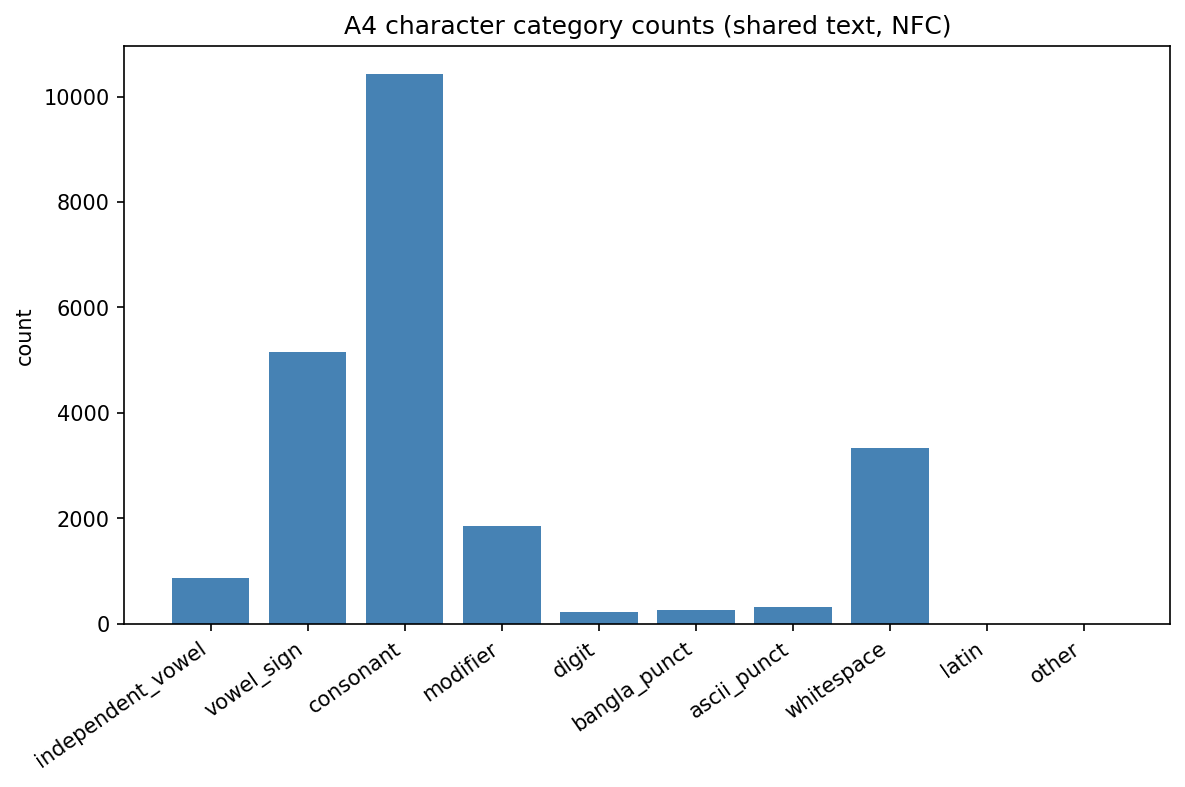

Data behind this chart, as committed beside it:
category, count, pct_of_nonspace
independent_vowel, 874, 4.57
vowel_sign, 5152, 26.96
consonant, 10435, 54.6
modifier, 1860, 9.73
digit, 221, 1.16
bangla_punct, 250, 1.31
ascii_punct, 320, 1.67
whitespace, 3341, 17.48
latin, 1, 0.01
other, 0, 0.0
